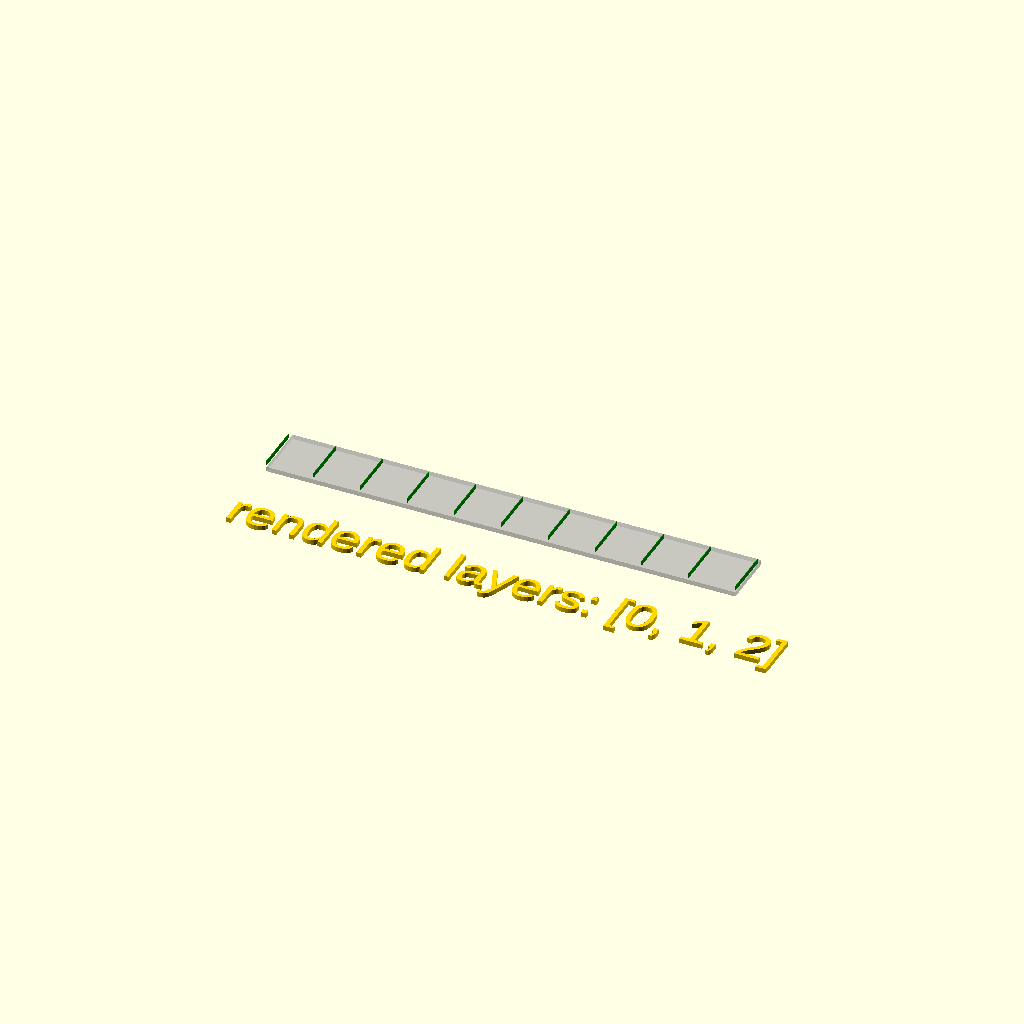
Cell 1: rendered with the file's own defaults.
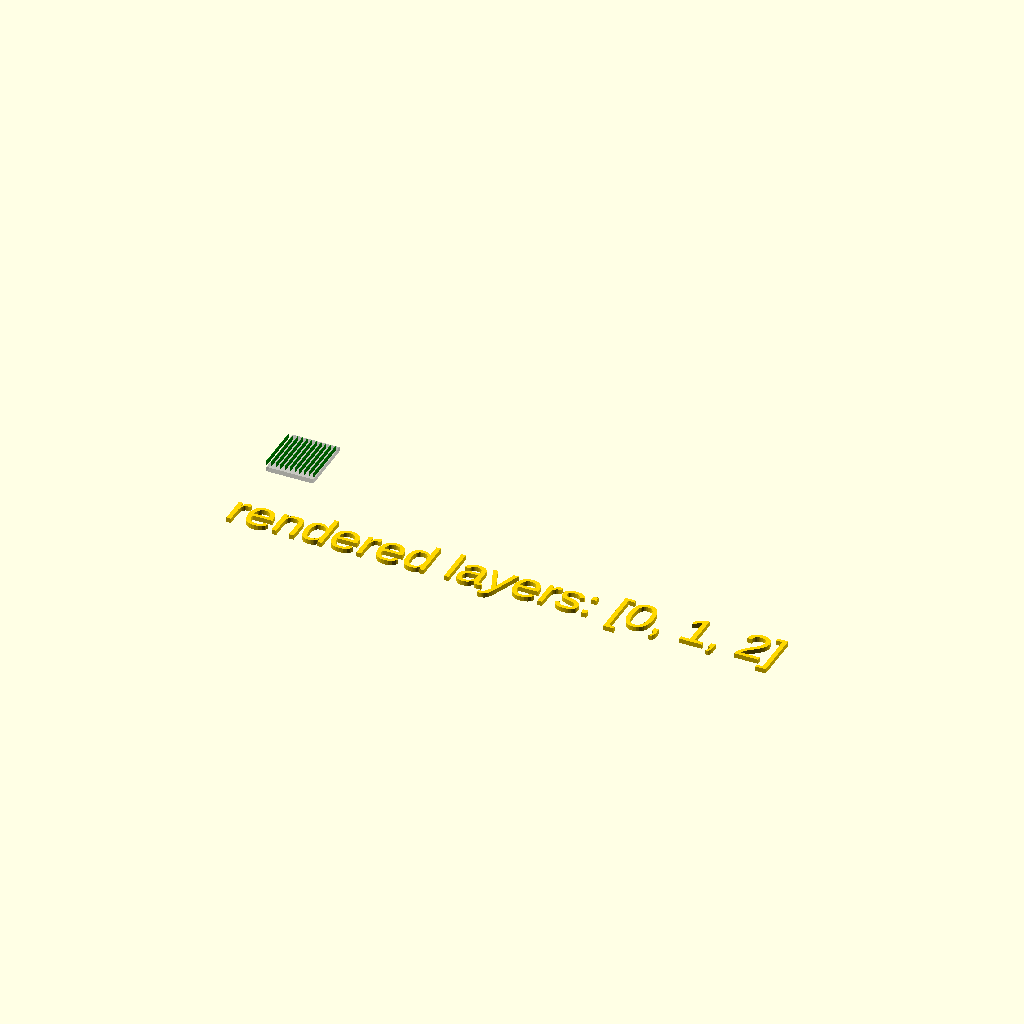
Cell 2: the same model with width = 10.
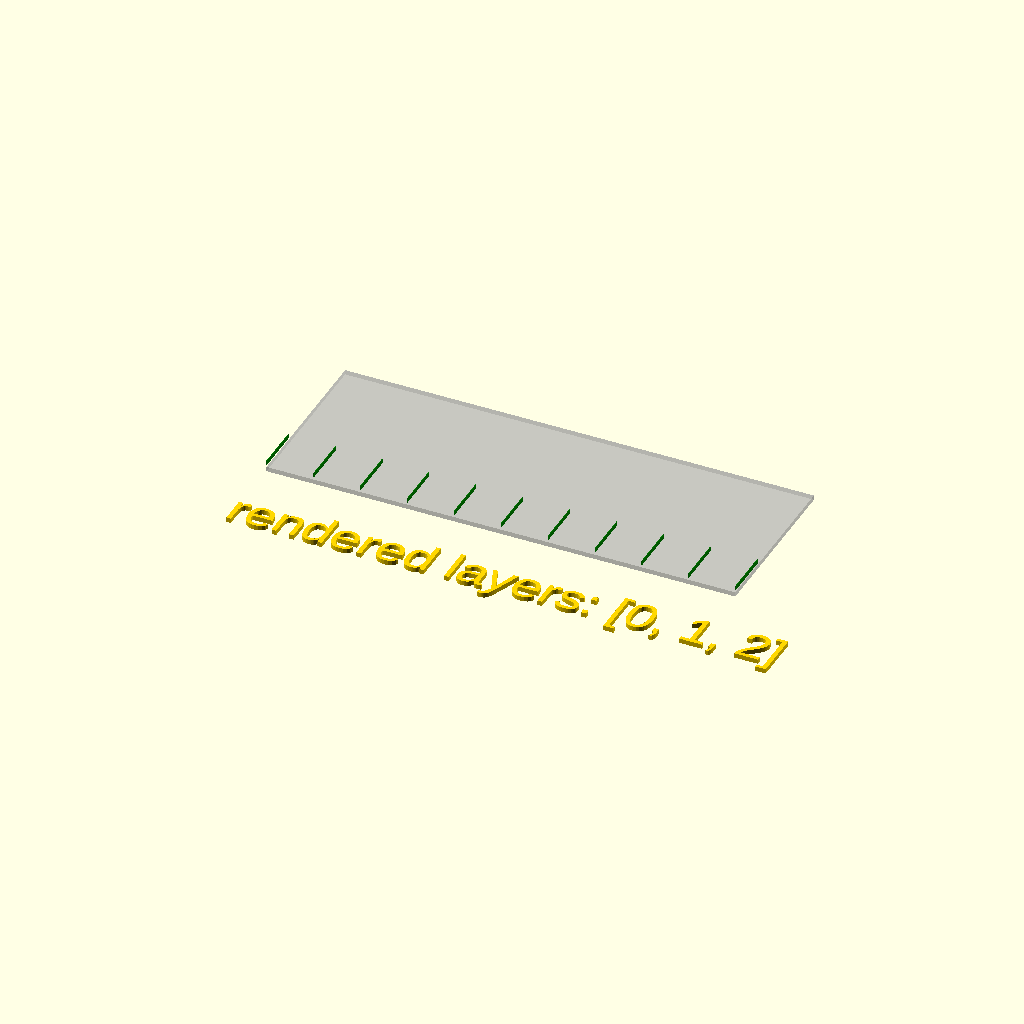
Cell 3: height = 30 (everything else at default).
One fixed orthographic camera (rotation 55°, 0°, 25°; colour scheme Cornfield) for every cell.
Source of the model, cutter_lib/marker/cm_marker.scad:
use <../layer/cl_layer.scad>
use <../surfaces/cs_test_surface.scad>
use <../shapes/cshape_array.scad>

/* [Output] */
make_3d=true;

/* [Example] */
width = 100; //[10:100]
height = 10; //[5:30]
ticks = 11; //[2:20]

number=1;

visible_layers=[0,1,2];

cl_layer_info(visible_layers);

apply_cl_layer_visibility(layer=-1, visible_layers=visible_layers)
translate([0,0,-1])
square([width,height*1.2]);

cm_marker_ruler(width=width, height=height,  ticks=ticks, make_3d=make_3d);

module cm_marker_ruler(width, height, ticks, tick_width=0.1, tick_height=10,
                        layer=0, layer_visibility=[],
                        make_3d=false)
{
    element_size = get_cshape_array_element_size(width=width, height=height,
                                                no_elements_sum=ticks-1, no_elements_x=ticks-1);
    color("green")
    apply_cl_layer_visibility(layer=layer, visible_layers=visible_layers)
    cshape_array_repeat(width+element_size[0], height,
                        repeat=ticks,
                        no_elements_x=ticks,
                        array_plane="xy",
                        make_3d=make_3d, spacing_2d=0)
    {
        if (make_3d)
        {
            linear_extrude(1)
            square([tick_width,tick_height]);
        }
        else
        {
            square([tick_width,tick_height]);
        }
    }
}
Customizer parameters (derived from the source; name, type, default, range or options):
make_3d: bool, default true
width: number, default 100, range 10 to 100
height: number, default 10, range 5 to 30
ticks: number, default 11, range 2 to 20
number: number, default 1
visible_layers: vector, default [0, 1, 2]
